Run: headless pygame with SDL's dummy video driver; simulated clock (each Clock.tick advances the game by its frame time, no real sleeping); random seed 0; keys injected as events and as key.get_pressed() state; no mouse input; restart key SPACE tapped at the start of phases 3 and 4.
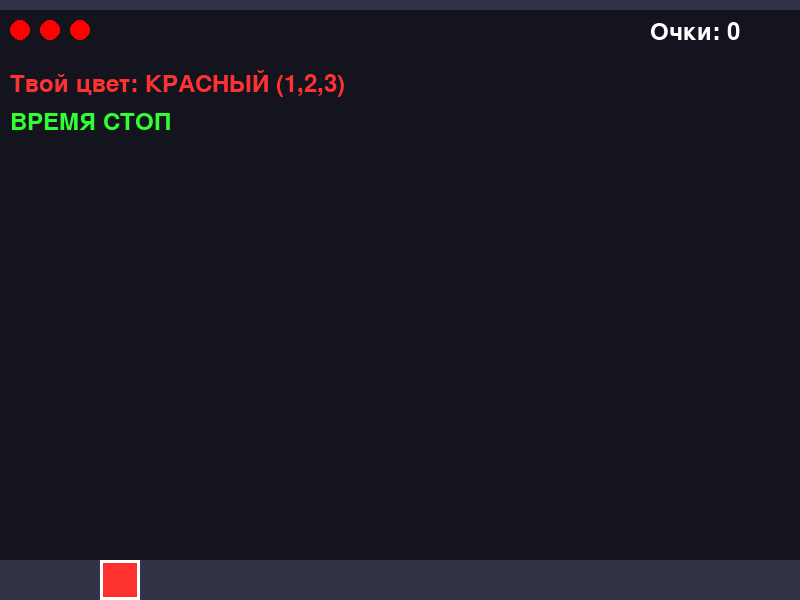
Frame 1 of 4 · flips 1–60 · no input
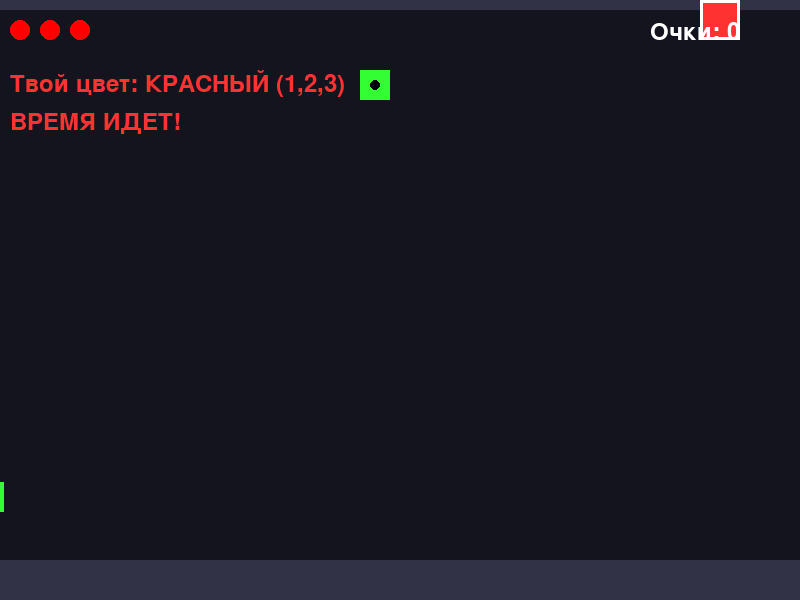
Frame 2 of 4 · flips 61–180 · tapped SPACE, RETURN · held RIGHT (→), D
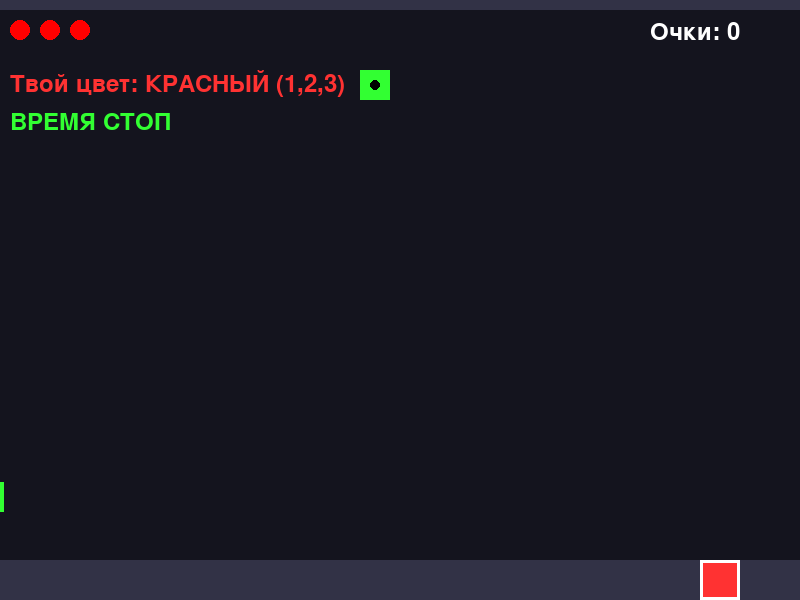
Frame 3 of 4 · flips 181–300 · tapped SPACE · held DOWN (↓), S
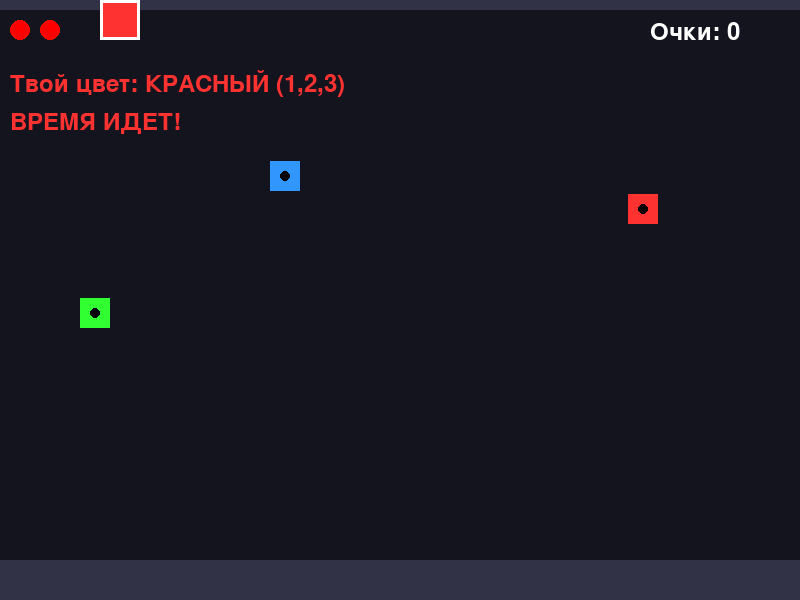
Frame 4 of 4 · flips 301–420 · tapped SPACE · held LEFT (←), A, UP (↑), W

The pygame program that drew these frames:

import pygame
import sys
import random

pygame.init()
screen = pygame.display.set_mode((800, 600))
pygame.display.set_caption("Матрица: Хамелеон ⏳🦎")
font = pygame.font.Font(None, 36)
big_font = pygame.font.Font(None, 64)
clock = pygame.time.Clock()

# Цвета: Красный, Зеленый, Синий
COLORS = [(255, 50, 50), (50, 255, 50), (50, 150, 255)]
COLOR_NAMES = ["КРАСНЫЙ", "ЗЕЛЕНЫЙ", "СИНИЙ"]

# --- КЛАСС ИГРОКА ---
class Player:
    def __init__(self):
        self.x = 100
        self.y = 500
        self.width = 40
        self.height = 40
        self.rect = pygame.Rect(self.x, self.y, self.width, self.height)
        
        self.color_index = 0 # Начинаем с красного
        self.vy = 0
        self.gravity = 0.6
        self.speed = 5
        
        self.hp = 3
        self.invincible_timer = 0

    def update(self, keys, current_time):
        if keys[pygame.K_LEFT] or keys[pygame.K_a]:
            self.x -= self.speed
        if keys[pygame.K_RIGHT] or keys[pygame.K_d]:
            self.x += self.speed
            
        if self.x < 0: self.x = 0
        if self.x > 800 - self.width: self.x = 800 - self.width

        self.vy += self.gravity
        self.y += self.vy

        if self.y >= 560: 
            self.y = 560
            self.vy = 0
        elif self.y <= 0: 
            self.y = 0
            self.vy = 0
            
        self.rect.x = int(self.x)
        self.rect.y = int(self.y)

    def flip_gravity(self):
        self.gravity *= -1
        self.vy = 0

    def draw(self, surface, current_time):
        # --- ИСПРАВЛЕНИЕ БАГА С МИГАНИЕМ ---
        # Теперь игрок мигает ТОЛЬКО если таймер неуязвимости больше текущего времени
        if current_time < self.invincible_timer and (current_time // 100) % 2 == 0:
            return 

        pygame.draw.rect(surface, COLORS[self.color_index], self.rect)
        pygame.draw.rect(surface, (255, 255, 255), self.rect, 3) 

# --- КЛАСС ВРАГА ---
class Enemy:
    def __init__(self):
        self.width = 30
        self.height = 30
        self.x = 800
        self.y = random.randint(50, 500)
        self.rect = pygame.Rect(self.x, self.y, self.width, self.height)
        self.color_index = random.randint(0, 2)
        self.speed = random.randint(4, 8)

    def update(self, time_is_moving):
        if time_is_moving:
            self.x -= self.speed
            self.rect.x = int(self.x)

    def draw(self, surface):
        pygame.draw.rect(surface, COLORS[self.color_index], self.rect)
        pygame.draw.circle(surface, (0, 0, 0), (self.rect.x + 15, self.rect.y + 15), 5)

# --- ИНИЦИАЛИЗАЦИЯ ---
player = Player()
enemies = []
last_spawn_time = 0
score = 0
game_over = False

def reset_game():
    global player, enemies, score, game_over, last_spawn_time
    player = Player()
    enemies.clear()
    score = 0
    game_over = False
    last_spawn_time = pygame.time.get_ticks()

while True:
    clock.tick(60)
    current_time = pygame.time.get_ticks()
    keys = pygame.key.get_pressed()

    for event in pygame.event.get():
        if event.type == pygame.QUIT:
            pygame.quit()
            sys.exit()

        if event.type == pygame.KEYDOWN:
            if event.key == pygame.K_ESCAPE:
                pygame.quit()
                sys.exit()
                
            if game_over and event.key == pygame.K_SPACE:
                reset_game()

            if not game_over:
                # --- ИСПРАВЛЕНИЕ КЛАВИШ ---
                # Теперь ловим и обычные цифры, и цифры на NumPad
                if event.key in [pygame.K_1, pygame.K_KP1]: 
                    player.color_index = 0
                    print("Цвет изменен на: КРАСНЫЙ")
                if event.key in [pygame.K_2, pygame.K_KP2]: 
                    player.color_index = 1
                    print("Цвет изменен на: ЗЕЛЕНЫЙ")
                if event.key in [pygame.K_3, pygame.K_KP3]: 
                    player.color_index = 2
                    print("Цвет изменен на: СИНИЙ")
                
                if event.key == pygame.K_SPACE:
                    player.flip_gravity()

    if not game_over:
        is_moving = keys[pygame.K_LEFT] or keys[pygame.K_RIGHT] or keys[pygame.K_a] or keys[pygame.K_d]
        
        player.update(keys, current_time)

        if current_time - last_spawn_time > 1000: 
            enemies.append(Enemy())
            last_spawn_time = current_time

        for enemy in enemies[:]:
            enemy.update(is_moving)

            if enemy.x < -50:
                enemies.remove(enemy)

            if enemy.rect.colliderect(player.rect) and current_time > player.invincible_timer:
                if enemy.color_index == player.color_index:
                    enemies.remove(enemy)
                    score += 10
                else:
                    enemies.remove(enemy)
                    player.hp -= 1
                    player.invincible_timer = current_time + 1000 
                    print("Ты получил урон! Осталось HP:", player.hp)
                    
                    if player.hp <= 0:
                        game_over = True

    # --- РИСОВАНИЕ ---
    screen.fill((20, 20, 30))

    pygame.draw.rect(screen, (50, 50, 70), (0, 560, 800, 40))
    pygame.draw.rect(screen, (50, 50, 70), (0, 0, 800, 10))

    for enemy in enemies:
        enemy.draw(screen)

    player.draw(screen, current_time)

    for i in range(player.hp):
        pygame.draw.circle(screen, (255, 0, 0), (20 + i*30, 30), 10)

    score_text = font.render(f"Очки: {score}", True, (255, 255, 255))
    screen.blit(score_text, (650, 20))

    color_text = font.render(f"Твой цвет: {COLOR_NAMES[player.color_index]} (1,2,3)", True, COLORS[player.color_index])
    screen.blit(color_text, (10, 70))

    if is_moving and not game_over:
        time_text = font.render("ВРЕМЯ ИДЕТ!", True, (255, 50, 50))
    else:
        time_text = font.render("ВРЕМЯ СТОП", True, (50, 255, 50))
    screen.blit(time_text, (10, 110))

    if game_over:
        overlay = pygame.Surface((800, 600))
        overlay.set_alpha(200)
        overlay.fill((0, 0, 0))
        screen.blit(overlay, (0, 0))

        end_text = big_font.render("СИСТЕМА ВЗЛОМАНА", True, (255, 0, 0))
        restart_text = font.render("Нажми ПРОБЕЛ, чтобы перезапустить", True, (255, 255, 255))
        
        screen.blit(end_text, (150, 200))
        screen.blit(restart_text, (200, 300))

    pygame.display.update()
